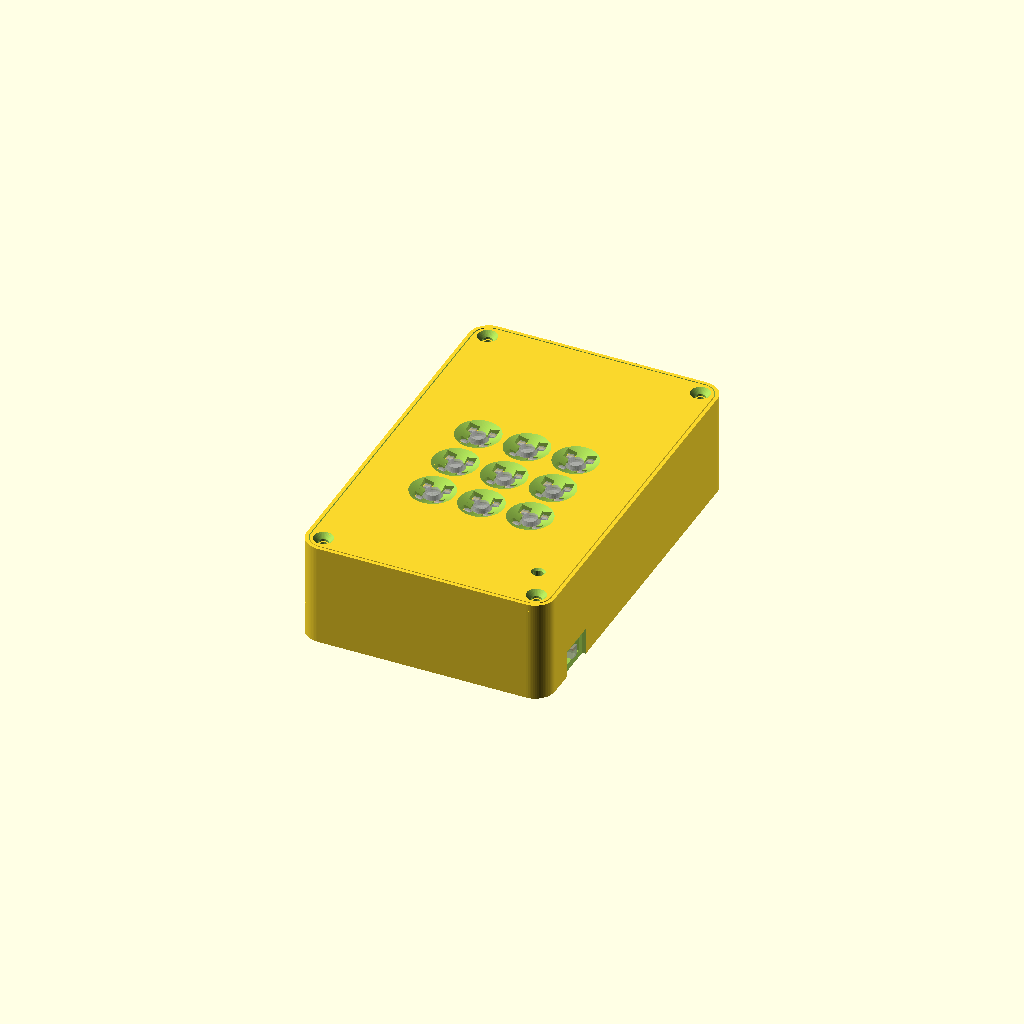
Cell 1: the model at its default parameters.
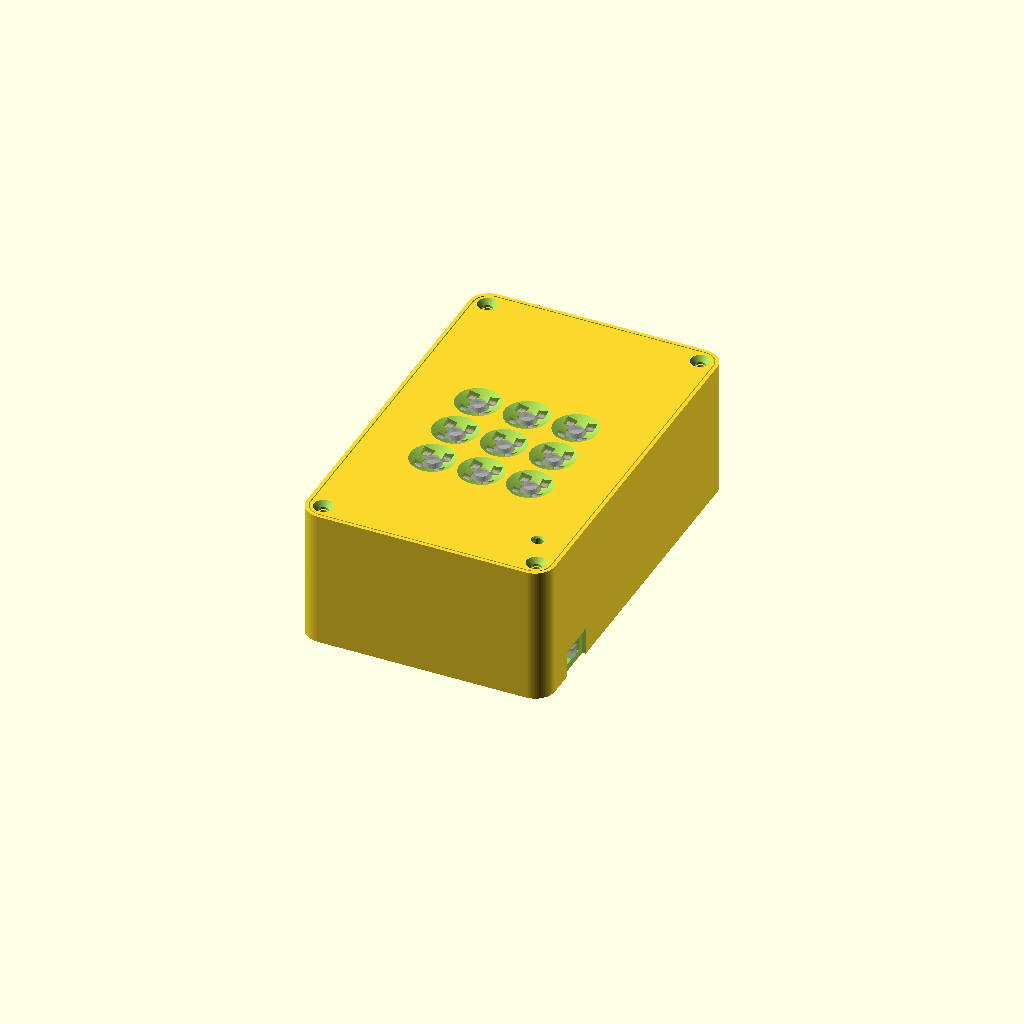
Cell 2: the same model with esp_wire_h = 16.
One fixed orthographic camera (rotation 55°, 0°, 25°; colour scheme Cornfield) for every cell.
OpenSCAD source file case/real-live-soundboard.scad:
// Soundboard enclosure. Units: mm. Origin: outside bottom-front-left corner.
// +Y points away from the wearer: charger band, ESP32 band, battery band.

$fa = 2; $fs = 0.4;

part = "assembly";      // "assembly" | "open" | "tray" | "lid" | "plate" | "print"

/* [Measured components] */
bat   = [43,  25,   8.5];
bat_room = [1, 3];          // so the cell and its leads are not squeezed
bat_lead_gap = 10;          // ribs stop this far short of the front corners, where the leads exit
esp   = [52,  28.5, 5.5];
esp_wire_h = 8;             // wires soldered onto the pins
chg   = [28,  18,   4];     // USB-C centred on an 18 mm edge
chg_lift = 1.5;             // keeps the TP4056's heat off the floor
chg_foot = 3.0;
chg_end_fit = 0.2;          // small, so the USB-C receptacle stays near the wall
buck  = [13,  17,   4];
swb   = [8.5, 4,    3.5];
sw_lever_h = 8;
sw_slot_w = 5.5;
sw_stub   = 1.0;            // back rib only at the ends, the pins leave through the middle
sw_pin_l  = 2.5;            // pins trimmed short, plus the solder joint, before the buck-boost
btn   = [5.9, 5.9,  3.3];   // base to flat top
btn_nub   = 1.4;
btn_top   = 3.9;            // base to nub tops
btn_act_d = 3.3;
btn_act_h = 4.6;            // base to actuator top
btn_leg   = 3.0;

/* [Shell] */
wall      = 1.6;
floor_t   = 1.2;
top_t     = 1.6;
corner_r  = 4.5;
fit       = 0.4;
rib       = 1.2;
brk_len   = 5;
post_t    = 2.4;
clr_mod   = 0.6;
weld      = 0.5;

/* [Lid] */
rim_t   = 0.8;
lid_clr = 0.2;

/* [Buttons] */
btn_pitch = 11;
btn_clr   = 0.2;
plate_t   = 1.2;
plate_lip = 1.2;    // plate reaches past the posts, so the peg holes keep a wall
pkt_drop  = 0.3;    // pocket walls and ribs stay clear of the lid; only the button tops touch it
leg_below = btn_leg - plate_t;
dish_d    = 10;
dish_min  = 0.4;    // lid thickness at the cross arm tips
act_d     = 4.4;
nub_clr   = 0.4;    // covers button, plate and lid play together

/* [Status LED] */
led_inset = 5.5;        // from the right wall
led_d    = 3.0;
led_rim  = 3.3;
led_clr  = 0.2;
led_h    = 5.1;
led_slack = 0.3;        // so a taller LED can't hold the lid open
led_bar_t = 0.8;
led_leg_gap = 1.6;
led_lens = 2.2;
led_ch   = 0.4;

/* [Fasteners] */
scr_pilot = 1.7;    // M2 self-tapping
scr_clear = 2.3;
scr_head  = 4.4;
boss_dia  = 2*(corner_r - wall + 0.4);
boss_dia_s = 4.4;   // slimmer, where the charger or the battery sits in the corner
boss_in   = corner_r - 0.5;     // centre from the outside faces, as close as the countersink allows
boss_deep = 8;
boss_hang = [true, false, true, true];  // front left, front right, rear left, rear right

// ---------------------------------------------------------------- derived
sw_out  = sw_lever_h - swb.z;
chg_p   = [chg.x, chg.y, chg.z];      // USB-C faces -X
sw_p    = [swb.z, swb.x, swb.y];      // lever points +X

cav_h = max(bat.z + 0.6, esp.z + clr_mod + esp_wire_h + btn_leg + btn.z);

bat_pkt = [bat.x + bat_room.x + 2*fit, bat.y + bat_room.y + 2*fit];
inner_w = max(esp.x + 2*fit, bat_pkt.x);

chg_pos  = [0, corner_r - wall];       // as far forward as the cavity corner allows

b1_y = 0;                          b1_d = chg_pos.y + chg_p.y + fit;
b2_y = b1_d + post_t;              b2_d = esp.y + 2*fit;
b3_y = b2_y + b2_d + post_t;       b3_d = bat_pkt.y;     // front rib shares the rear posts' line

bat_pkt_x = (inner_w - bat_pkt.x)/2;
inner_l = b3_y + b3_d;

out_w  = inner_w + 2*wall;
out_l  = inner_l + 2*wall;
tray_h = floor_t + cav_h;
out_h  = tray_h + top_t;
lid_o  = rim_t + lid_clr;

buck_pos = [chg_p.x + chg_end_fit + rib + fit, b1_d - buck.y - fit];
sw_pos   = [inner_w + wall - 0.4 - sw_out - sw_p.x, 9];
esp_pos  = [(inner_w - esp.x)/2, b2_y + fit];
bat_pos  = [(inner_w - bat.x)/2, b3_y + (b3_d - bat.y)/2];
led_pos  = [inner_w - led_inset, 10];

post_y   = [b1_d, b2_y + b2_d];
pil_top  = cav_h - btn.z - plate_t;
peg_xy   = [for (x = [brk_len/2, inner_w - brk_len/2], y = post_y) [x, y + post_t/2]];
plate_x0 = 0.3;          plate_x1 = inner_w - 0.3;
plate_y0 = post_y[0] - plate_lip;    plate_y1 = post_y[1] + post_t + plate_lip;
plate_rib_x0 = brk_len + fit;

btn_c   = [inner_w/2, (plate_y0 + plate_y1)/2];
btn_po  = btn.x + 2*btn_clr;
pkt_ow  = btn_po + 2*rib;
pkt_h   = btn.z - pkt_drop;
slot_l  = btn.y + 0.6;
plate_rib_w = plate_y1 - (btn_c.y + btn_pitch + pkt_ow/2) + 0.01;

nub_w    = btn_nub + 2*nub_clr;
nub_c    = btn.x/2 - btn_nub/2;
act_rise = btn_act_h - btn.z;
dish_h   = top_t - dish_min;
cross_w  = 2*(nub_c - nub_w/2);

led_ir   = led_rim + 2*led_clr;
led_or   = led_ir + 2*rib;
led_x0   = led_pos.x - led_or/2;
led_seat = cav_h - led_h - led_slack;
led_bot  = led_seat - led_bar_t;
led_gus  = led_bot - (inner_w - led_x0);

boss_xy = [[boss_in, boss_in], [out_w-boss_in, boss_in],
           [boss_in, out_l-boss_in], [out_w-boss_in, out_l-boss_in]];
boss_d  = [boss_dia_s, boss_dia, boss_dia_s, boss_dia_s];
// A hanging boss starts at the bottom of its pilot hole and tapers into its
// corner at 45 degrees or steeper, from a point this far below.
boss_z0   = tray_h - boss_deep;
boss_drop = sqrt(2)*boss_in + boss_dia_s/2;

echo(str("body ", out_w, " x ", out_l, " x ", out_h));

assert(plate_rib_w >= rib);
assert(btn_c.x + btn_pitch + pkt_ow/2 <= plate_x1);
assert(pil_top >= esp.z + clr_mod + leg_below);
assert(bat_pkt.x - 2*bat_lead_gap >= 10);
assert(bat_pkt.y - bat_lead_gap >= 10);
assert(act_rise < top_t);
assert(dish_min >= 0.4);
assert(cross_w >= 2);
assert(dish_d < btn_pitch);
assert(led_pos.y + led_or/2 <= b1_d);
assert(led_gus >= sw_p.z + weld);
assert(led_leg_gap <= led_d - 1);
assert(buck_pos.x + buck.x + fit <= sw_pos.x - sw_pin_l);
// the taper rises at least 1 mm per mm from its lowest point, the outer corner
assert(boss_z0 - boss_drop + wall + bat_pkt_x >= floor_t + bat.z + clr_mod);
assert(boss_z0 - boss_drop + wall + chg_pos.y >= floor_t + chg_lift + chg_p.z + clr_mod);
assert(sqrt(2)*(corner_r - boss_in) + scr_head/2 + 0.5 <= corner_r - lid_o);   // countersink keeps 0.5 of lid corner

// ================================================================ helpers
module rrect(sx, sy, r, h)
    linear_extrude(height = h)
        translate([r, r]) offset(r = r) square([sx - 2*r, sy - 2*r]);

// inner-cavity coordinates
module at(x, y, z = 0) translate([wall + x, wall + y, floor_t + z]) children();

module cavity(extra = 0, drop = 0, grow = 0)
    translate([wall - grow, wall - grow, floor_t - drop])
        rrect(inner_w + 2*grow, inner_l + 2*grow, corner_r - wall + grow, cav_h + extra + drop);

module each_key()
    for (i = [-1:1], j = [-1:1])
        translate([btn_c.x + i*btn_pitch, btn_c.y + j*btn_pitch]) children();

// =================================================================== tray
module charger_feet()
    for (dx = [3, chg_p.x - 3], dy = [3, chg_p.y - 3])
        at(chg_pos.x + dx, chg_pos.y + dy, -weld)
            cylinder(d = chg_foot, h = chg_lift + weld);

module usbc_cut() {
    y = wall + chg_pos.y + chg_p.y/2;
    z = floor_t + chg_lift + 0.4;
    translate([-1, y - 5.25, z]) cube([wall + 2, 10.5, 4.2]);
    translate([-1, y - 6.5, z - 1]) cube([1.8, 13, 6.2]);     // overmould relief
}

module switch_cut() {
    y = wall + sw_pos.y + sw_p.y/2;
    z = floor_t + sw_p.z/2;
    translate([out_w - wall - 1, y - sw_slot_w/2, z - 1.5]) cube([wall + 2, sw_slot_w, 3]);
    translate([out_w - 0.8, y - 4.5, -1]) cube([2, 9, z + 4]);       // finger relief, open at the bed so no one-layer lip
}

// The front wall is thickened up to the charger instead of a rib with a gap behind it.
module charger_ribs() {
    h = chg_lift + chg_p.z;
    x1 = chg_pos.x + chg_p.x + chg_end_fit;
    y0 = chg_pos.y - fit;
    y1 = chg_pos.y + chg_p.y + fit;
    intersection() {
        at(-weld, -weld, -weld) cube([x1 + rib + weld, y0 + weld, h + weld]);
        cavity(0, weld, weld);
    }
    at(-weld, y1, -weld) cube([x1 + rib + weld, rib, h + weld]);
    for (y = [y0, y1 - brk_len])
        at(x1, y, -weld) cube([rib, brk_len, h + weld]);
}

// The charger's end arms hold the left side. The right side only gets corner
// arms, so the switch pins have room between them.
module buck_cradle() {
    ox = buck_pos.x - fit; oy = buck_pos.y - fit;
    w = buck.x + 2*fit;  d = buck.y + 2*fit;  h = buck.z + weld;
    for (y = [oy - rib, oy + d])
        at(ox, y, -weld) cube([w + rib, rib, h]);
    for (y = [oy - rib, oy + d + rib - brk_len])
        at(ox + w, y, -weld) cube([rib, brk_len, h]);
}

// The stops beside the wall slot keep the body from sliding out towards the wall.
module switch_cradle() {
    ox = sw_pos.x - fit; oy = sw_pos.y - fit;
    w = sw_p.x + 2*fit;  d = sw_p.y + 2*fit;  h = sw_p.z + weld;
    stop_d = rib + (d - sw_slot_w)/2;
    stop_w = inner_w + weld - (ox + w);
    for (y = [oy - rib, oy + d - sw_stub])
        at(ox - rib, y, -weld) cube([rib, rib + sw_stub, h]);
    at(ox - rib, oy - rib, -weld) cube([w + rib, rib, h]);
    at(ox - rib, oy + d,   -weld) cube([w + rib, rib, h]);
    for (y = [oy - rib, oy + d + rib - stop_d])
        at(ox + w, y, -weld) cube([stop_w, stop_d, h]);
}

// The hull fills the corner behind the boss, so a slim boss is still tied to the walls.
// A hanging boss leaves the floor free for the charger or the battery below it.
module boss(p, d, hang) {
    c = [p.x < out_w/2 ? 0 : out_w, p.y < out_l/2 ? 0 : out_l];
    z0 = hang ? boss_z0 : floor_t - weld;
    intersection() {
        hull() {
            translate([p.x, p.y, z0]) cylinder(d = d, h = tray_h - z0);
            translate([min(p.x, c.x), min(p.y, c.y), z0])
                cube([abs(p.x - c.x), abs(p.y - c.y), tray_h - z0]);
            if (hang)
                translate([c.x - 0.005, c.y - 0.005, z0 - boss_drop]) cube(0.01);
        }
        cavity(0, weld);
    }
}

// only at the corners, so wires can leave the pin rows sideways
module esp_posts()
    for (x = [-weld, inner_w - brk_len], y = post_y) {
        at(x, y, -weld) cube([brk_len + weld, post_t, pil_top + weld]);
        at(x < 0 ? brk_len/2 : inner_w - brk_len/2, y + post_t/2, pil_top)
            cylinder(d = 2.0, h = 1.0);
    }

// The back wall of the case is the back of the pocket.
module battery_ribs() {
    x0 = bat_pkt_x; x1 = x0 + bat_pkt.x;
    y0 = b3_y;
    h = bat.z + weld;
    for (x = [x0 - rib, x1])
        at(x, y0 + bat_lead_gap, -weld) cube([rib, bat_pkt.y - bat_lead_gap + weld, h]);
    at(x0 + bat_lead_gap, y0 - rib, -weld) cube([bat_pkt.x - 2*bat_lead_gap, rib, h]);
}

// Nothing faces straight down: the bars continue as 45 degree webs to the
// wall, and the leg gap between them is open below with a pointed roof.
module led_bracket() {
    y0 = led_pos.y - led_or/2;
    web_w = (led_or - led_leg_gap)/2;
    len = inner_w - led_x0 + weld;
    difference() {
        union() {
            at(led_x0, y0, led_bot) cube([len, led_or, cav_h - led_bot]);
            for (y = [y0, y0 + led_or - web_w])
                hull() {
                    at(led_x0, y, led_bot) cube([len, web_w, 0.01]);
                    at(inner_w - 0.01, y, led_gus) cube([weld + 0.01, web_w, 0.01]);
                }
        }
        at(led_pos.x, led_pos.y, led_seat) cylinder(d = led_ir, h = cav_h - led_seat + 1);
        at(led_x0 - 1, led_pos.y, 0)
            rotate([90, 0, 90]) linear_extrude(height = len + 1)
                polygon([[-led_leg_gap/2, led_gus - 1], [led_leg_gap/2, led_gus - 1],
                         [led_leg_gap/2, led_seat], [0, led_seat + led_leg_gap/2],
                         [-led_leg_gap/2, led_seat]]);
    }
}

module tray() {
    difference() {
        rrect(out_w, out_l, corner_r, out_h);
        cavity(top_t + 1);
        translate([rim_t, rim_t, tray_h])
            rrect(out_w - 2*rim_t, out_l - 2*rim_t, corner_r - rim_t, top_t + 1);
        usbc_cut();
        switch_cut();
    }

    difference() {
        union() {
            for (i = [0:3]) boss(boss_xy[i], boss_d[i], boss_hang[i]);
            esp_posts();
            battery_ribs();
            charger_ribs();
            charger_feet();
            buck_cradle();
            switch_cradle();
            led_bracket();
        }
        for (p = boss_xy)
            translate([p.x, p.y, tray_h - boss_deep]) cylinder(d = scr_pilot, h = boss_deep + 1);
        usbc_cut();
        switch_cut();
    }
}

// ================================================================== plate
module btn_pocket()
    difference() {
        translate([-pkt_ow/2, -pkt_ow/2, -weld]) cube([pkt_ow, pkt_ow, pkt_h + weld]);
        translate([-btn_po/2, -btn_po/2, -1]) cube([btn_po, btn_po, btn.z + 2]);
    }

// The edge ribs keep the plate from sagging across the full width.
module plate() {
    translate([wall, wall, floor_t + pil_top]) difference() {
        union() {
            translate([plate_x0, plate_y0, 0])
                rrect(plate_x1 - plate_x0, plate_y1 - plate_y0, 2, plate_t);
            each_key() translate([0, 0, plate_t]) btn_pocket();
            for (y = [plate_y0, plate_y1 - plate_rib_w])
                translate([plate_rib_x0, y, plate_t - weld])
                    cube([inner_w - 2*plate_rib_x0, plate_rib_w, pkt_h + weld]);
        }
        each_key()
            for (s = [-1, 1])
                translate([s*2.6 - 0.8, -slot_l/2, -1])
                    cube([1.6, slot_l, plate_t + 1.01]);
        for (p = peg_xy)
            translate([p.x, p.y, -1]) cylinder(d = 2.4, h = plate_t + 2);
    }
}

module plate_print()
    translate([-wall - plate_x0, -wall - plate_y0, -floor_t - pil_top]) plate();

// ==================================================================== lid
// The nub holes leave a cross that the button's flat top bears on.
module key_cut() {
    translate([0, 0, -1]) cylinder(d = act_d, h = top_t + 2);
    translate([0, 0, dish_min]) cylinder(d1 = act_d, d2 = dish_d, h = dish_h + 0.01);
    for (sx = [-1, 1], sy = [-1, 1])
        translate([sx*nub_c - nub_w/2, sy*nub_c - nub_w/2, -1])
            cube([nub_w, nub_w, top_t + 2]);
}

module lid() {
    difference() {
        translate([lid_o, lid_o, tray_h])
            rrect(out_w - 2*lid_o, out_l - 2*lid_o, corner_r - lid_o, top_t);
        each_key() translate([wall, wall, tray_h]) key_cut();
        at(led_pos.x, led_pos.y, cav_h) {
            translate([0, 0, -1]) cylinder(d = led_lens, h = top_t + 2);
            translate([0, 0, top_t - led_ch])
                cylinder(d1 = led_lens, d2 = led_lens + 2*led_ch, h = led_ch + 0.01);
        }
        for (p = boss_xy) translate([p.x, p.y, tray_h - 1]) {
            cylinder(d = scr_clear, h = top_t + 2);
            translate([0, 0, top_t + 1 - 1.1]) cylinder(d1 = scr_clear, d2 = scr_head, h = 1.1 + 0.01);
        }
    }
}

module lid_print() translate([-lid_o, -lid_o, -tray_h]) lid();

// ================================================================ preview
module button_mock() {
    cube(btn);
    for (x = [0, btn.x - btn_nub], y = [0, btn.y - btn_nub])
        translate([x, y, btn.z]) cube([btn_nub, btn_nub, btn_top - btn.z]);
    translate([btn.x/2, btn.y/2, btn.z]) cylinder(d = btn_act_d, h = btn_act_h - btn.z);
    for (s = [-1, 1])
        translate([btn.x/2 + s*2.6 - 0.3, btn.y/2 + s*2.25 - 0.4, -btn_leg])
            cube([0.6, 0.8, btn_leg]);
}

module mock() {
    %at(bat_pos.x,  bat_pos.y)  cube(bat);
    %at(esp_pos.x,  esp_pos.y)  cube(esp);
    %at(chg_pos.x,  chg_pos.y, chg_lift) cube(chg_p);
    %at(buck_pos.x, buck_pos.y) cube(buck);
    %at(sw_pos.x,   sw_pos.y)   union() {
        cube(sw_p);
        translate([sw_p.x, sw_p.y/2 - 1, sw_p.z/2 - 1.2]) cube([sw_out, 2, 2.4]);
    }
    %at(led_pos.x, led_pos.y, led_seat) union() {
        cylinder(d = led_rim, h = 1);
        cylinder(d = led_d, h = led_h - led_d/2);
        translate([0, 0, led_h - led_d/2]) sphere(d = led_d);
        for (s = [-1, 1]) translate([s*1.27 - 0.25, -0.25, -10]) cube([0.5, 0.5, 10]);
    }
    each_key() %at(-btn.x/2, -btn.y/2, cav_h - btn.z) button_mock();
}

// ================================================================= render
if (part == "assembly") { tray(); lid(); plate(); mock(); }
else if (part == "open") { tray(); plate(); mock(); }
else if (part == "tray")  tray();
else if (part == "plate") plate_print();
else if (part == "lid")   lid_print();
else if (part == "print") {
    tray();
    translate([out_w + 10, 0, 0]) lid_print();
    translate([2*out_w + 20, 0, 0]) plate_print();
}
Customizer parameters (derived from the source; name, type, default, range or options):
part: string, default "assembly"
bat: vector, default [43, 25, 8.5]
bat_room: vector, default [1, 3]
bat_lead_gap: number, default 10
esp: vector, default [52, 28.5, 5.5]
esp_wire_h: number, default 8
chg: vector, default [28, 18, 4]
chg_lift: number, default 1.5
chg_foot: number, default 3
chg_end_fit: number, default 0.2
buck: vector, default [13, 17, 4]
swb: vector, default [8.5, 4, 3.5]
sw_lever_h: number, default 8
sw_slot_w: number, default 5.5
sw_stub: number, default 1
sw_pin_l: number, default 2.5
btn: vector, default [5.9, 5.9, 3.3]
btn_nub: number, default 1.4
btn_top: number, default 3.9
btn_act_d: number, default 3.3
btn_act_h: number, default 4.6
btn_leg: number, default 3
wall: number, default 1.6
floor_t: number, default 1.2
top_t: number, default 1.6
corner_r: number, default 4.5
fit: number, default 0.4
rib: number, default 1.2
brk_len: number, default 5
post_t: number, default 2.4
clr_mod: number, default 0.6
weld: number, default 0.5
rim_t: number, default 0.8
lid_clr: number, default 0.2
btn_pitch: number, default 11
btn_clr: number, default 0.2
plate_t: number, default 1.2
plate_lip: number, default 1.2
pkt_drop: number, default 0.3
dish_d: number, default 10
dish_min: number, default 0.4
act_d: number, default 4.4
nub_clr: number, default 0.4
led_inset: number, default 5.5
led_d: number, default 3
led_rim: number, default 3.3
led_clr: number, default 0.2
led_h: number, default 5.1
led_slack: number, default 0.3
led_bar_t: number, default 0.8
led_leg_gap: number, default 1.6
led_lens: number, default 2.2
led_ch: number, default 0.4
scr_pilot: number, default 1.7
scr_clear: number, default 2.3
scr_head: number, default 4.4
boss_dia_s: number, default 4.4
boss_deep: number, default 8
